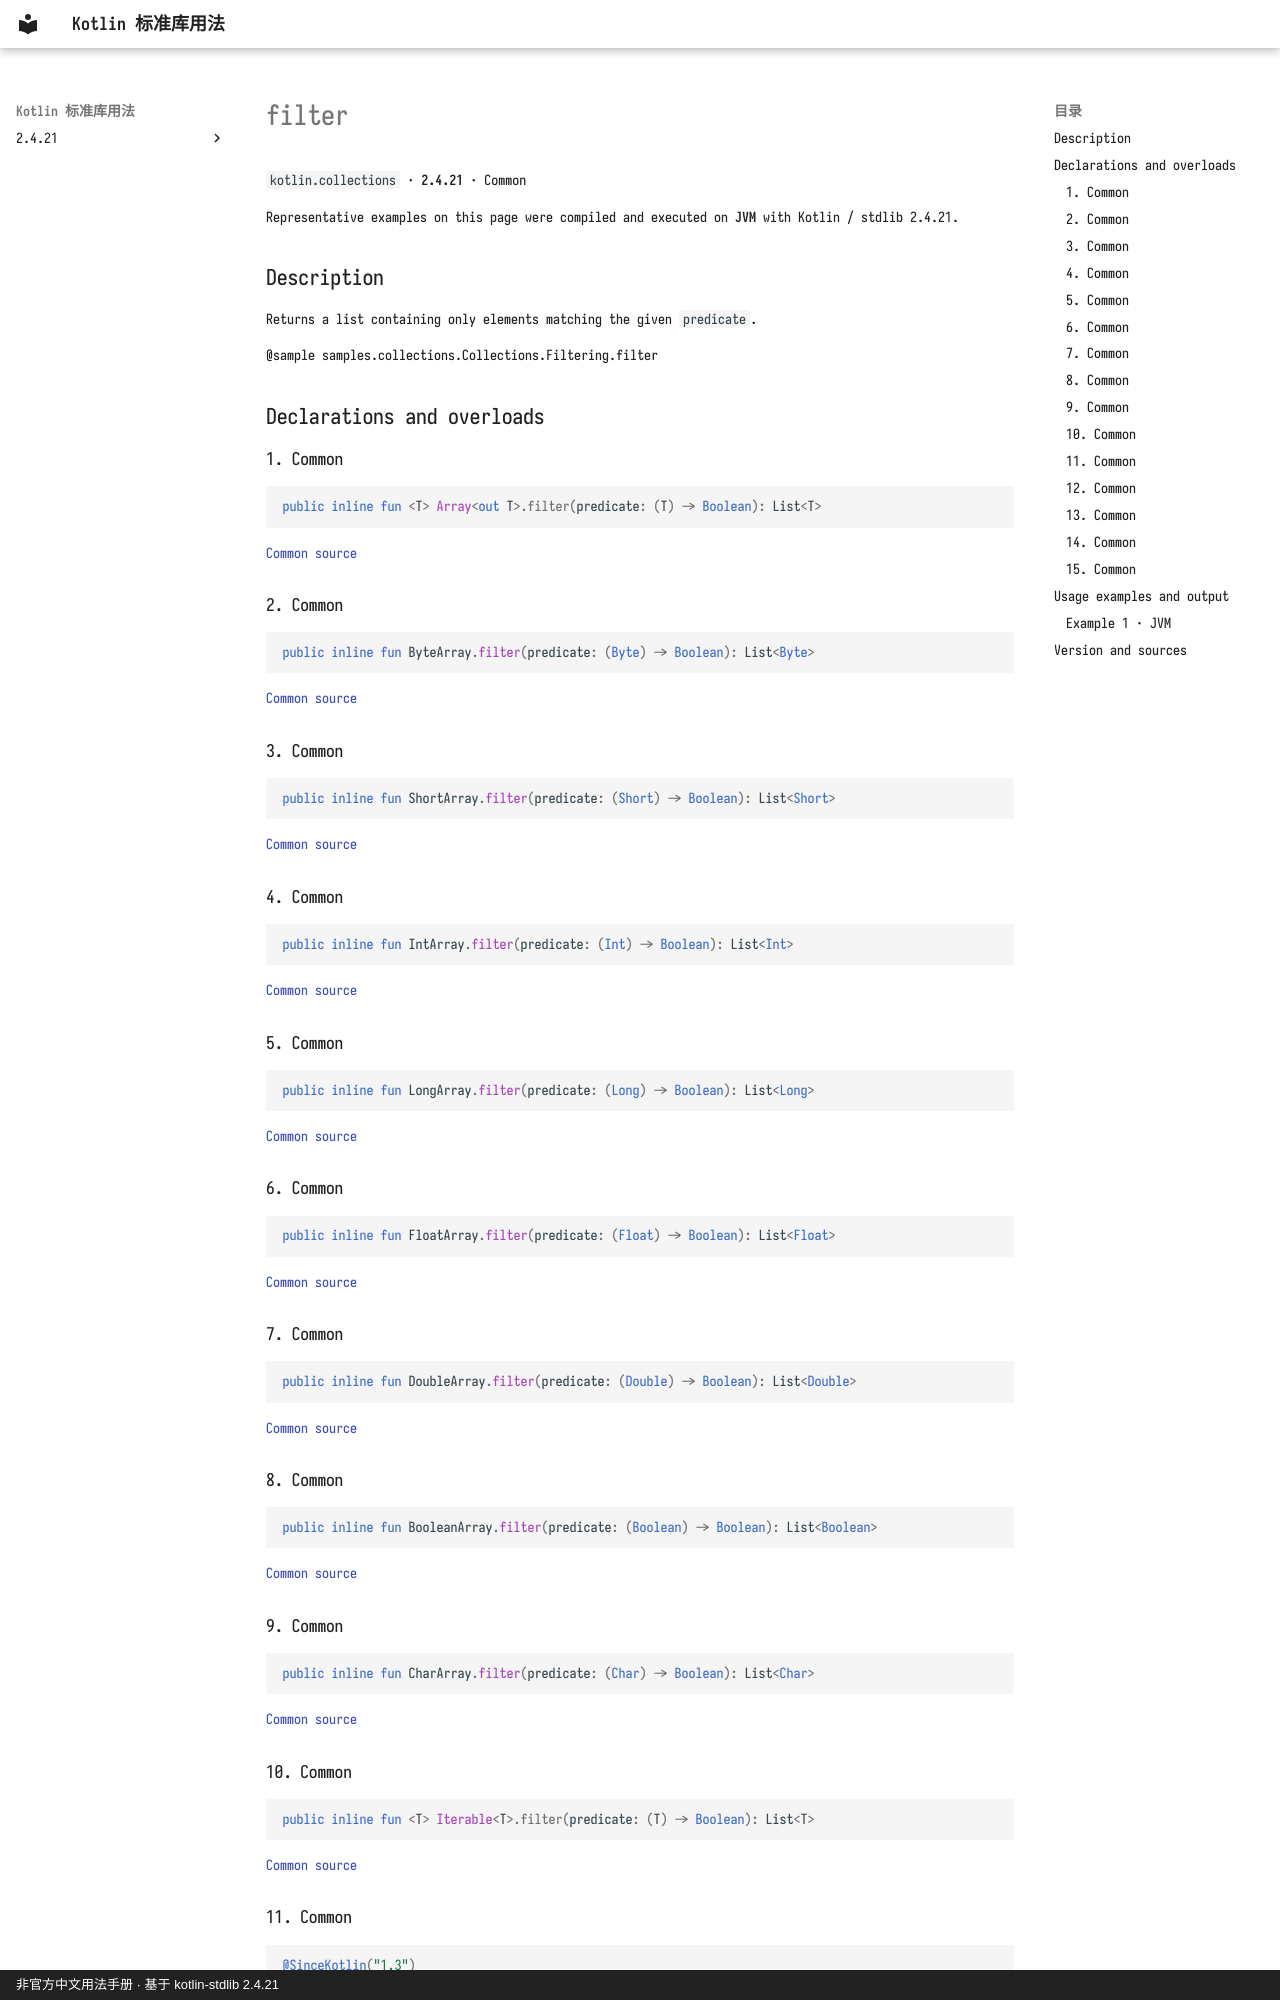

repository: oooooooko/kotlin-stdlib-docs · page: en/api/kotlin.collections/filter--dfc3376b/index.html · generator: mkdocs · copyright: 非官方中文用法手册 · 基于 kotlin-stdlib 2.4.21

# filter

`kotlin.collections` · **2.4.21** · Common

Representative examples on this page were compiled and executed on **JVM** with Kotlin / stdlib 2.4.21.

## Description

Returns a list containing only elements matching the given `predicate`.

@sample samples.collections.Collections.Filtering.filter

## Declarations and overloads

### 1. Common

```kotlin
public inline fun <T> Array<out T>.filter(predicate: (T) -> Boolean): List<T>
```

[Common source](https://github.com/JetBrains/kotlin/blob/v2.4.21/libraries/stdlib/common/src/generated/_Arrays.kt#L3932)

### 2. Common

```kotlin
public inline fun ByteArray.filter(predicate: (Byte) -> Boolean): List<Byte>
```

[Common source](https://github.com/JetBrains/kotlin/blob/v2.4.21/libraries/stdlib/common/src/generated/_Arrays.kt#L3941)

### 3. Common

```kotlin
public inline fun ShortArray.filter(predicate: (Short) -> Boolean): List<Short>
```

[Common source](https://github.com/JetBrains/kotlin/blob/v2.4.21/libraries/stdlib/common/src/generated/_Arrays.kt#L3950)

### 4. Common

```kotlin
public inline fun IntArray.filter(predicate: (Int) -> Boolean): List<Int>
```

[Common source](https://github.com/JetBrains/kotlin/blob/v2.4.21/libraries/stdlib/common/src/generated/_Arrays.kt#L3959)

### 5. Common

```kotlin
public inline fun LongArray.filter(predicate: (Long) -> Boolean): List<Long>
```

[Common source](https://github.com/JetBrains/kotlin/blob/v2.4.21/libraries/stdlib/common/src/generated/_Arrays.kt#L3968)

### 6. Common

```kotlin
public inline fun FloatArray.filter(predicate: (Float) -> Boolean): List<Float>
```

[Common source](https://github.com/JetBrains/kotlin/blob/v2.4.21/libraries/stdlib/common/src/generated/_Arrays.kt#L3977)

### 7. Common

```kotlin
public inline fun DoubleArray.filter(predicate: (Double) -> Boolean): List<Double>
```

[Common source](https://github.com/JetBrains/kotlin/blob/v2.4.21/libraries/stdlib/common/src/generated/_Arrays.kt#L3986)

### 8. Common

```kotlin
public inline fun BooleanArray.filter(predicate: (Boolean) -> Boolean): List<Boolean>
```

[Common source](https://github.com/JetBrains/kotlin/blob/v2.4.21/libraries/stdlib/common/src/generated/_Arrays.kt#L3995)

### 9. Common

```kotlin
public inline fun CharArray.filter(predicate: (Char) -> Boolean): List<Char>
```

[Common source](https://github.com/JetBrains/kotlin/blob/v2.4.21/libraries/stdlib/common/src/generated/_Arrays.kt#L4004)

### 10. Common

```kotlin
public inline fun <T> Iterable<T>.filter(predicate: (T) -> Boolean): List<T>
```

[Common source](https://github.com/JetBrains/kotlin/blob/v2.4.21/libraries/stdlib/common/src/generated/_Collections.kt#L771)
